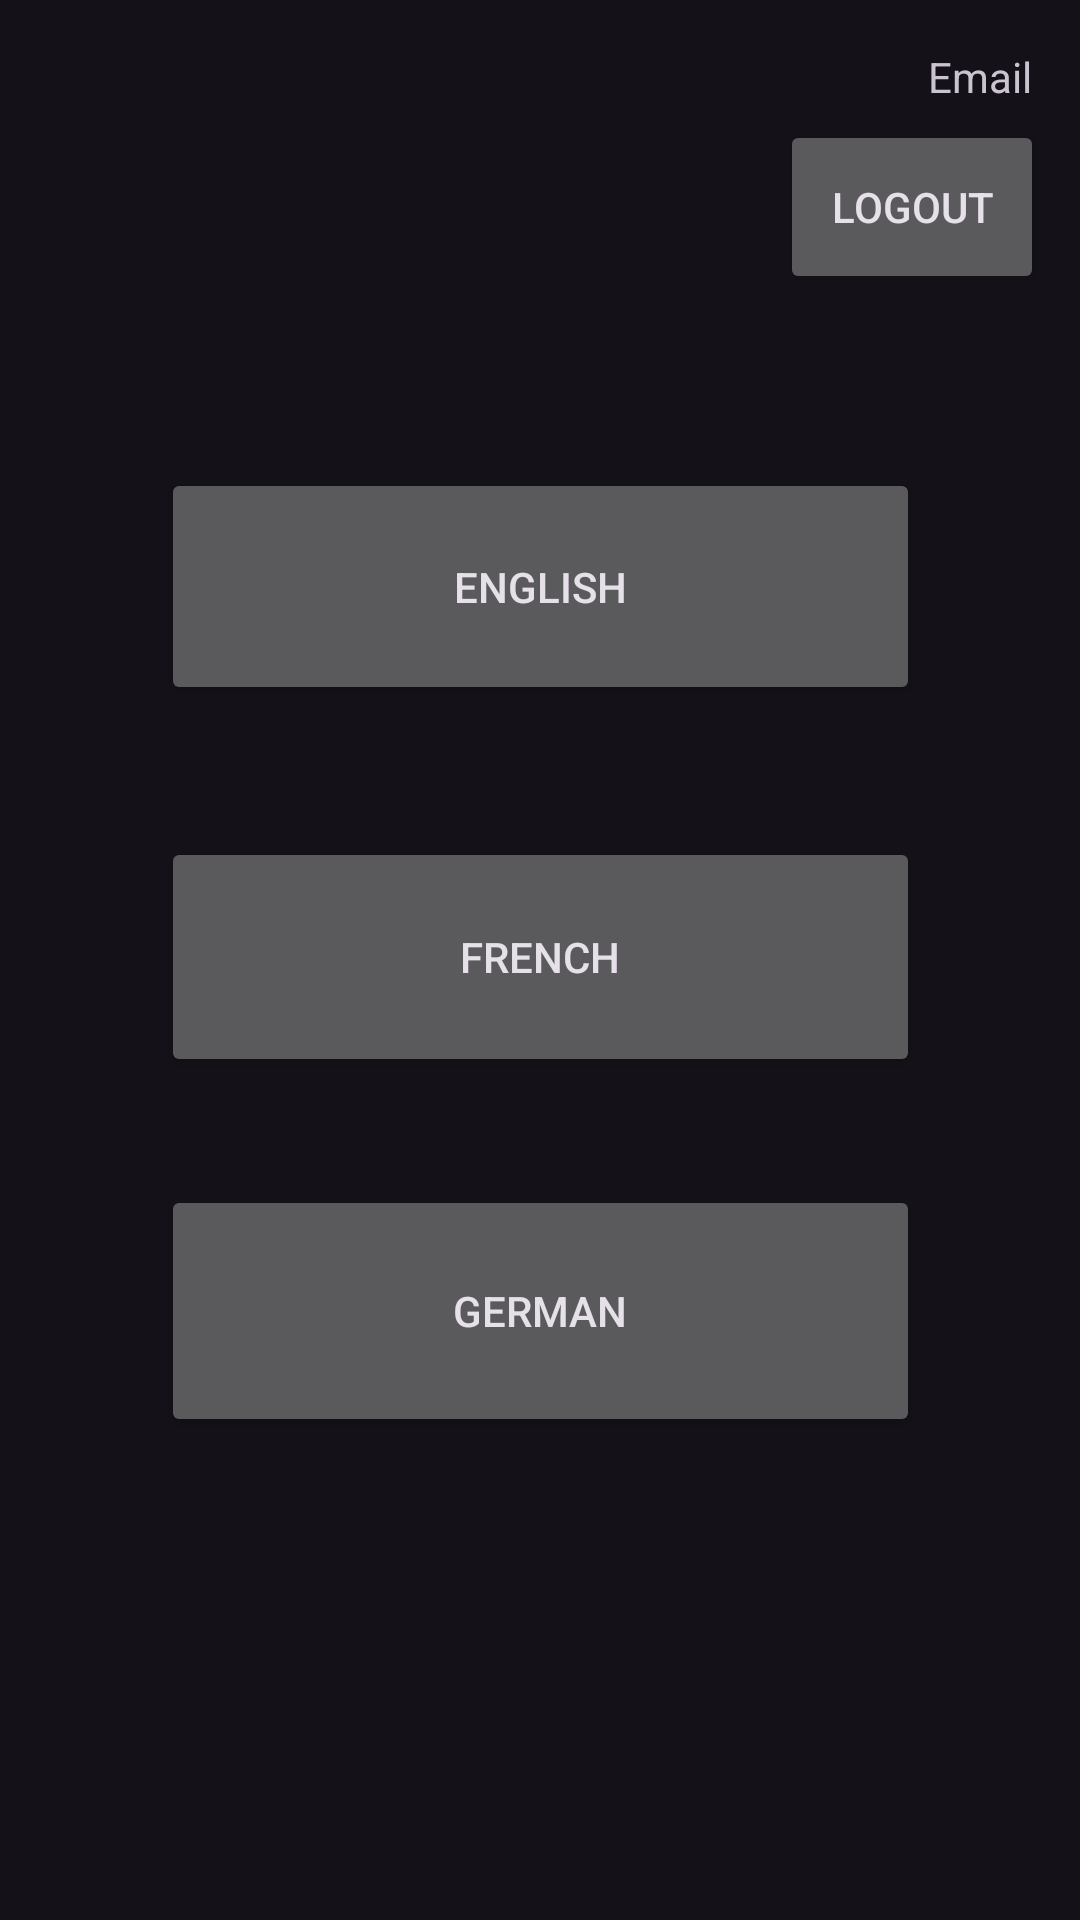

Android layout source for this screen:
<!-- AndroidManifest.xml: activity theme Theme.Material3.Dark.NoActionBar -->
<!-- res/layout/activity_language_selection.xml -->
<?xml version="1.0" encoding="utf-8"?>

<androidx.constraintlayout.widget.ConstraintLayout xmlns:android="http://schemas.android.com/apk/res/android"
    xmlns:app="http://schemas.android.com/apk/res-auto"
    xmlns:tools="http://schemas.android.com/tools"
    android:layout_width="match_parent"
    android:layout_height="match_parent"
    tools:context=".LanguageSelectionActivity">

    <Button
        android:id="@+id/button_english"
        android:layout_width="253dp"
        android:layout_height="79dp"
        android:layout_marginTop="156dp"
        android:text="English"
        app:layout_constraintEnd_toEndOf="parent"
        app:layout_constraintStart_toStartOf="parent"
        app:layout_constraintTop_toTopOf="parent" />

    <Button
        android:id="@+id/button_french"
        android:layout_width="253dp"
        android:layout_height="80dp"
        android:layout_marginTop="44dp"
        android:text="French"
        app:layout_constraintEnd_toEndOf="parent"
        app:layout_constraintStart_toStartOf="parent"
        app:layout_constraintTop_toBottomOf="@id/button_english" />

    <Button
        android:id="@+id/button_german"
        android:layout_width="253dp"
        android:layout_height="84dp"
        android:layout_marginTop="36dp"
        android:text="German"
        app:layout_constraintEnd_toEndOf="parent"
        app:layout_constraintStart_toStartOf="parent"
        app:layout_constraintTop_toBottomOf="@id/button_french" />

    <TextView
        android:id="@+id/user_details"
        android:layout_width="wrap_content"
        android:layout_height="wrap_content"
        android:text="Email"
        app:layout_constraintEnd_toEndOf="parent"
        app:layout_constraintTop_toTopOf="parent"
        android:layout_marginEnd="16dp"
        android:layout_marginTop="16dp" />

    <Button
        android:id="@+id/logout"
        android:layout_width="wrap_content"
        android:layout_height="58dp"
        android:layout_marginTop="40dp"
        android:layout_marginEnd="12dp"
        android:text="@string/logout"
        app:layout_constraintEnd_toEndOf="parent"
        app:layout_constraintTop_toTopOf="parent" />

</androidx.constraintlayout.widget.ConstraintLayout>
<!-- resources referenced by this layout -->
<resources>
  <string name="logout">Logout</string>
</resources>
